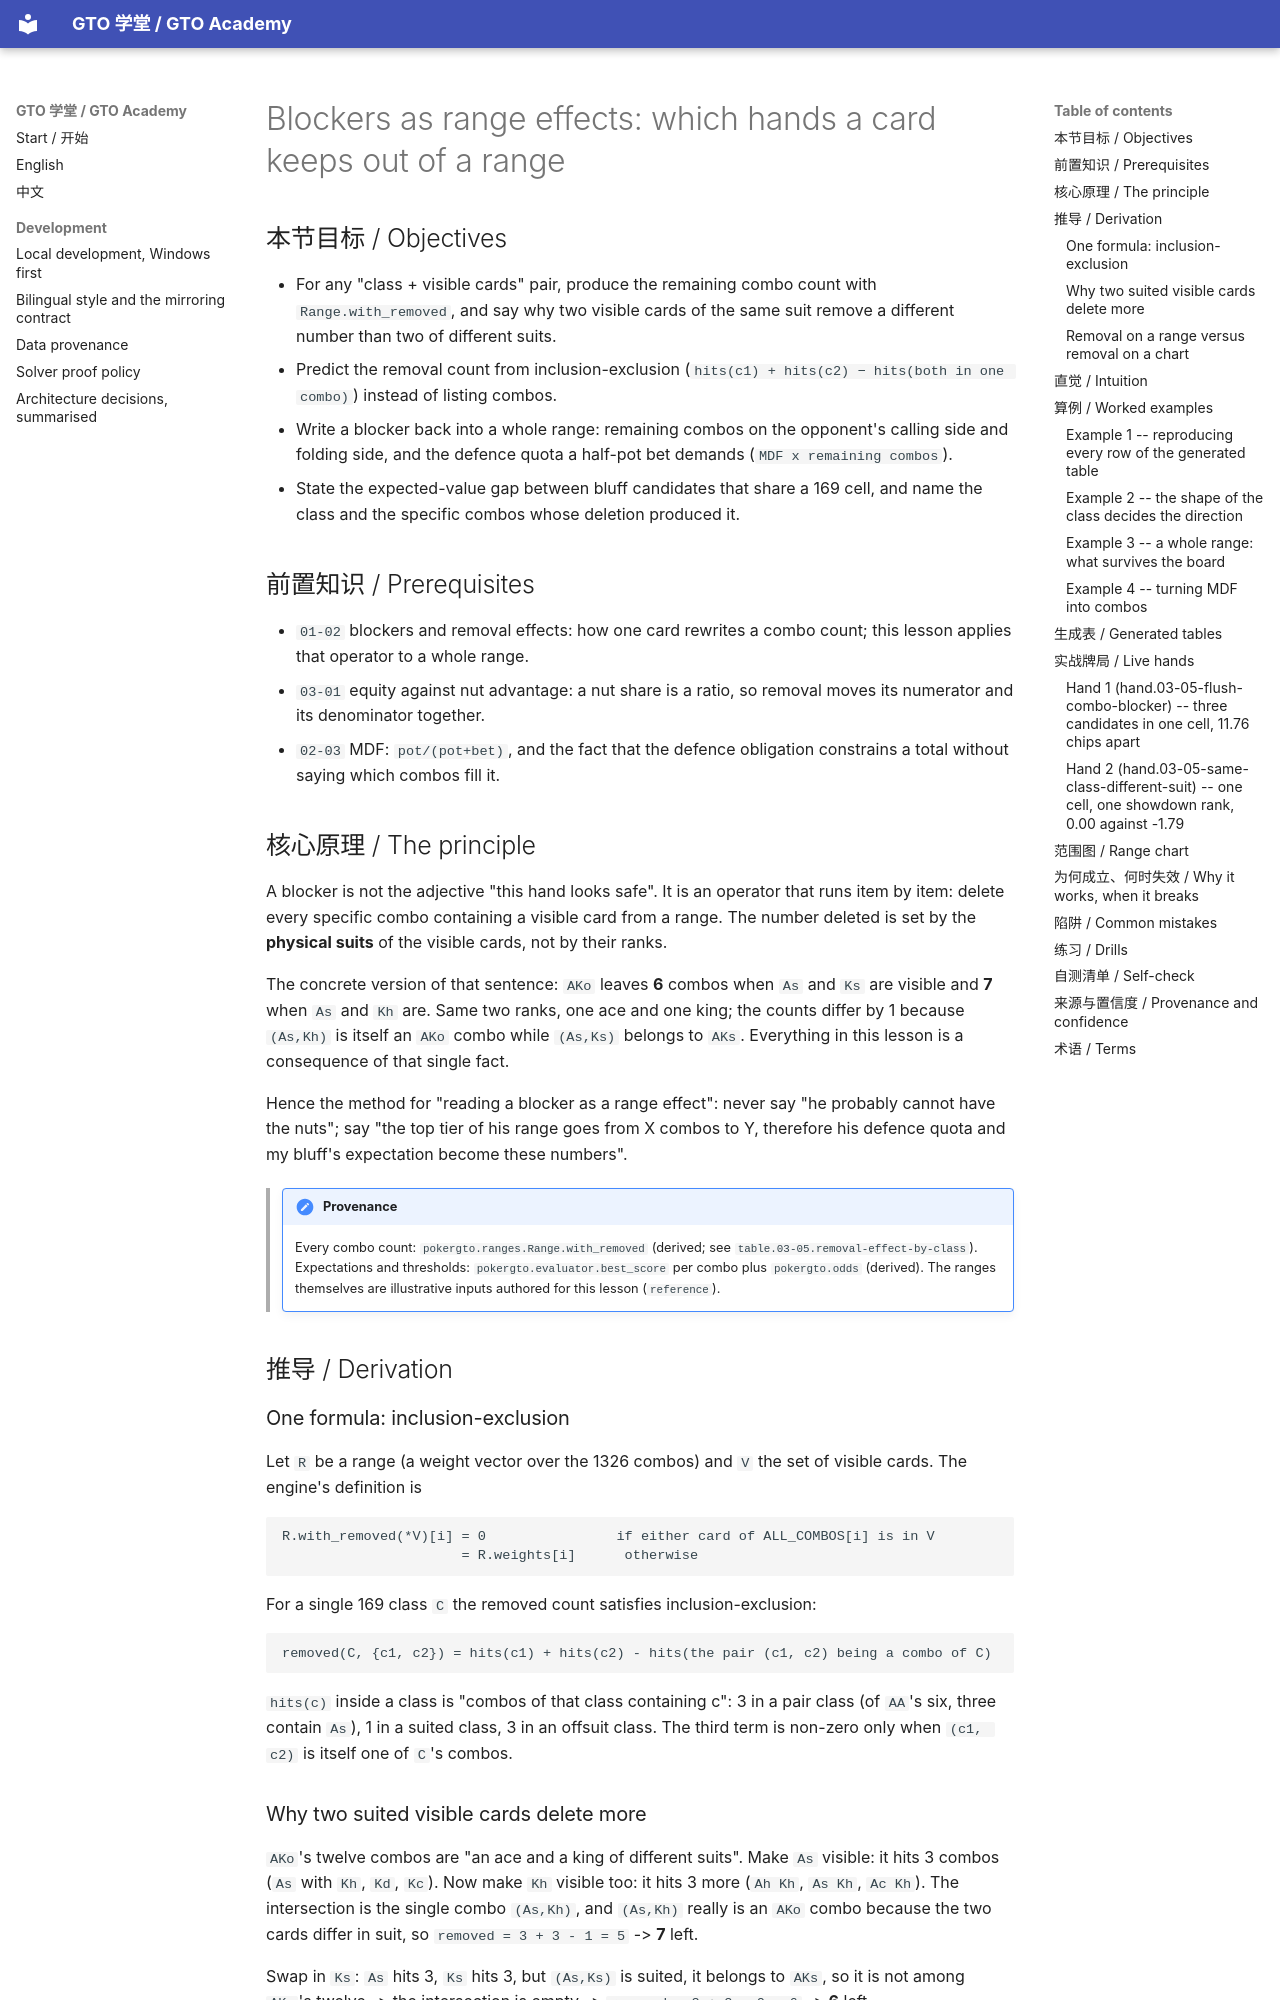

repository: RolandHuang17/texaspokerlearning · page: en/03-range-advantage/blockers-as-range-effects/index.html · generator: mkdocs

# Blockers as range effects: which hands a card keeps out of a range

<!-- hands: 2 -->
<!-- terms: blocker, removal-effect, range, combos, minimum-defense-frequency, bluff-range, value-range, the-nuts, showdown, capacity, hand-class, board -->

## 本节目标 / Objectives

- For any "class + visible cards" pair, produce the remaining combo count with `Range.with_removed`, and say why two visible cards of the same suit remove a different number than two of different suits.
- Predict the removal count from inclusion-exclusion (`hits(c1) + hits(c2) − hits(both in one combo)`) instead of listing combos.
- Write a blocker back into a whole range: remaining combos on the opponent's calling side and folding side, and the defence quota a half-pot bet demands (`MDF x remaining combos`).
- State the expected-value gap between bluff candidates that share a 169 cell, and name the class and the specific combos whose deletion produced it.

## 前置知识 / Prerequisites

- `01-02` blockers and removal effects: how one card rewrites a combo count; this lesson applies that operator to a whole range.
- `03-01` equity against nut advantage: a nut share is a ratio, so removal moves its numerator and its denominator together.
- `02-03` MDF: `pot/(pot+bet)`, and the fact that the defence obligation constrains a total without saying which combos fill it.

## 核心原理 / The principle

A blocker is not the adjective "this hand looks safe". It is an operator that runs item by item: delete every specific combo containing a visible card from a range. The number deleted is set by the **physical suits** of the visible cards, not by their ranks.

The concrete version of that sentence: `AKo` leaves **6** combos when `As` and `Ks` are visible and **7** when `As` and `Kh` are. Same two ranks, one ace and one king; the counts differ by 1 because `(As,Kh)` is itself an `AKo` combo while `(As,Ks)` belongs to `AKs`. Everything in this lesson is a consequence of that single fact.

Hence the method for "reading a blocker as a range effect": never say "he probably cannot have the nuts"; say "the top tier of his range goes from X combos to Y, therefore his defence quota and my bluff's expectation become these numbers".

<!-- provenance: kind=derived verified=true -->
> !!! note "Provenance"
>     Every combo count: `pokergto.ranges.Range.with_removed` (derived; see `table.03-05.removal-effect-by-class`).
>     Expectations and thresholds: `pokergto.evaluator.best_score` per combo plus `pokergto.odds` (derived).
>     The ranges themselves are illustrative inputs authored for this lesson (`reference`).

## 推导 / Derivation

### One formula: inclusion-exclusion

Let `R` be a range (a weight vector over the 1326 combos) and `V` the set of visible cards. The engine's definition is

```
R.with_removed(*V)[i] = 0                if either card of ALL_COMBOS[i] is in V
                      = R.weights[i]      otherwise
```

For a single 169 class `C` the removed count satisfies inclusion-exclusion:

```
removed(C, {c1, c2}) = hits(c1) + hits(c2) - hits(the pair (c1, c2) being a combo of C)
```

`hits(c)` inside a class is "combos of that class containing c": 3 in a pair class (of `AA`'s six, three contain `As`), 1 in a suited class, 3 in an offsuit class. The third term is non-zero only when `(c1, c2)` is itself one of `C`'s combos.
